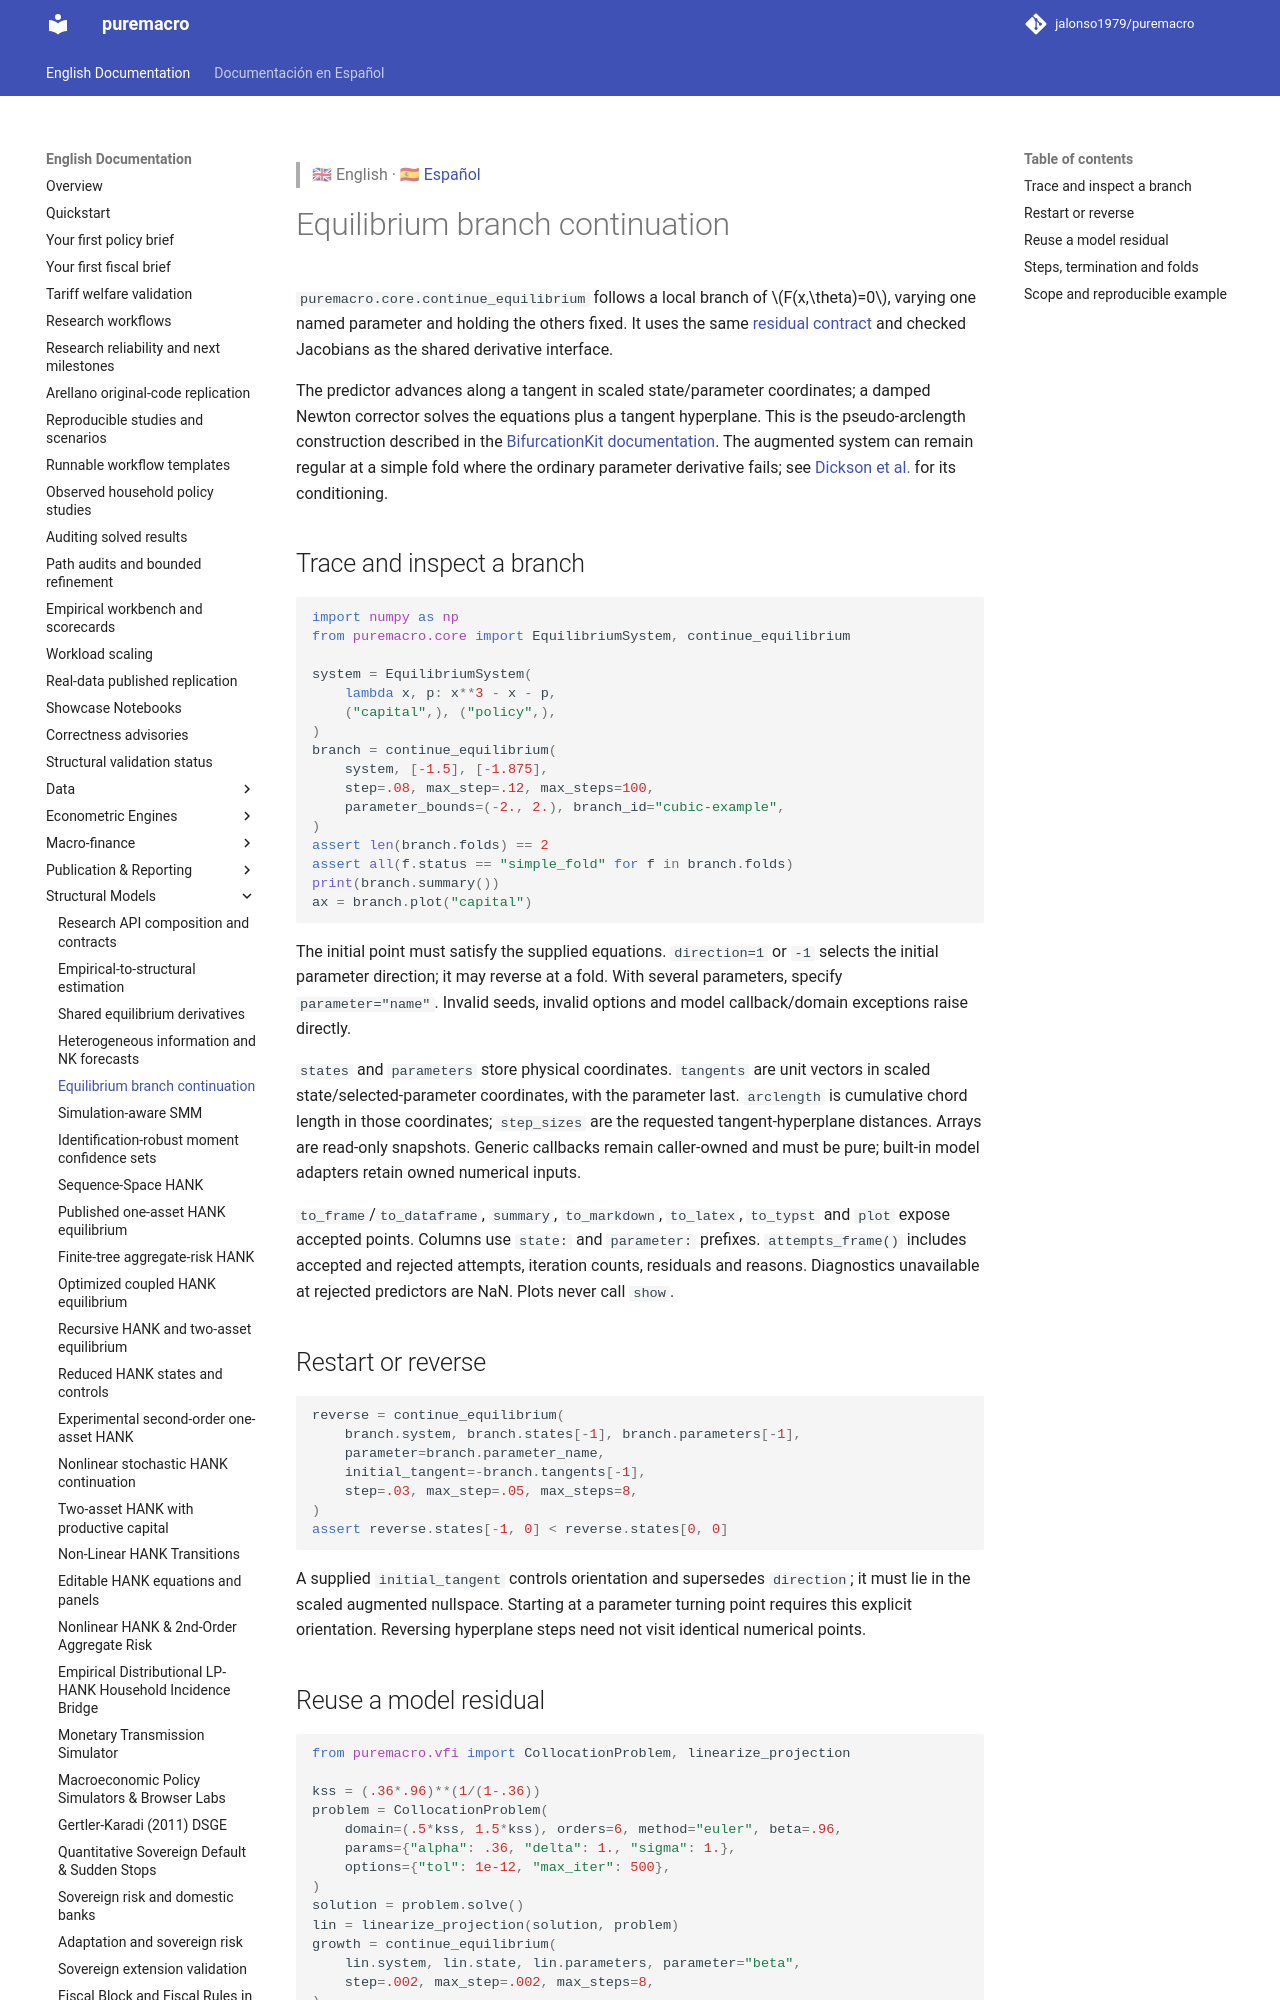

repository: jalonso1979/puremacro · page: docs/equilibrium_continuation/index.html · generator: mkdocs

> 🇬🇧 English · 🇪🇸 [Español](es/equilibrium_continuation.md)

# Equilibrium branch continuation

`puremacro.core.continue_equilibrium` follows a local branch of
\(F(x,\theta)=0\), varying one named parameter and holding the others fixed.
It uses the same [residual contract](equilibrium_linearization.md) and checked
Jacobians as the shared derivative interface.

The predictor advances along a tangent in scaled state/parameter coordinates;
a damped Newton corrector solves the equations plus a tangent hyperplane.
This is the pseudo-arclength construction described in the
[BifurcationKit documentation](https://bifurcationkit.github.io/BifurcationKitDocs.jl/stable/PALC/).
The augmented system can remain regular at a simple fold where the ordinary
parameter derivative fails; see
[Dickson et al.](https://arxiv.org/abs/math/0603716) for its conditioning.

## Trace and inspect a branch

```python
import numpy as np
from puremacro.core import EquilibriumSystem, continue_equilibrium

system = EquilibriumSystem(
    lambda x, p: x**3 - x - p,
    ("capital",), ("policy",),
)
branch = continue_equilibrium(
    system, [-1.5], [-1.875],
    step=.08, max_step=.12, max_steps=100,
    parameter_bounds=(-2., 2.), branch_id="cubic-example",
)
assert len(branch.folds) == 2
assert all(f.status == "simple_fold" for f in branch.folds)
print(branch.summary())
ax = branch.plot("capital")
```

The initial point must satisfy the supplied equations. `direction=1` or
`-1` selects the initial parameter direction; it may reverse at a fold.
With several parameters, specify `parameter="name"`. Invalid seeds, invalid
options and model callback/domain exceptions raise directly.

`states` and `parameters` store physical coordinates. `tangents` are unit
vectors in scaled state/selected-parameter coordinates, with the parameter
last. `arclength` is cumulative chord length in those coordinates;
`step_sizes` are the requested tangent-hyperplane distances. Arrays are
read-only snapshots. Generic callbacks remain caller-owned and must be pure;
built-in model adapters retain owned numerical inputs.

`to_frame`/`to_dataframe`, `summary`, `to_markdown`, `to_latex`,
`to_typst` and `plot` expose accepted points. Columns use `state:` and
`parameter:` prefixes. `attempts_frame()` includes accepted and rejected
attempts, iteration counts, residuals and reasons. Diagnostics unavailable
at rejected predictors are NaN. Plots never call `show`.

## Restart or reverse

```python
reverse = continue_equilibrium(
    branch.system, branch.states[-1], branch.parameters[-1],
    parameter=branch.parameter_name,
    initial_tangent=-branch.tangents[-1],
    step=.03, max_step=.05, max_steps=8,
)
assert reverse.states[-1, 0] < reverse.states[0, 0]
```

A supplied `initial_tangent` controls orientation and supersedes `direction`;
it must lie in the scaled augmented nullspace. Starting at a parameter turning
point requires this explicit orientation. Reversing hyperplane steps need not
visit identical numerical points.

## Reuse a model residual

```python
from puremacro.vfi import CollocationProblem, linearize_projection

kss = (.36*.96)**(1/(1-.36))
problem = CollocationProblem(
    domain=(.5*kss, 1.5*kss), orders=6, method="euler", beta=.96,
    params={"alpha": .36, "delta": 1., "sigma": 1.},
    options={"tol": 1e-12, "max_iter": 500},
)
solution = problem.solve()
lin = linearize_projection(solution, problem)
growth = continue_equilibrium(
    lin.system, lin.state, lin.parameters, parameter="beta",
    step=.002, max_step=.002, max_steps=8,
)
assert growth.status == "max_steps"
```

The same call accepts the system retained by `linearize_aiyagari`.
Consumption, stationary probabilities and interest rates move jointly.
Grids and the income chain stay fixed. This implementation stops at a
declared binding/interpolation/lottery regime change. Small smooth Aiyagari
traces are checked against independent re-solves; this does not establish
global heterogeneous-agent continuation across regime switches.
